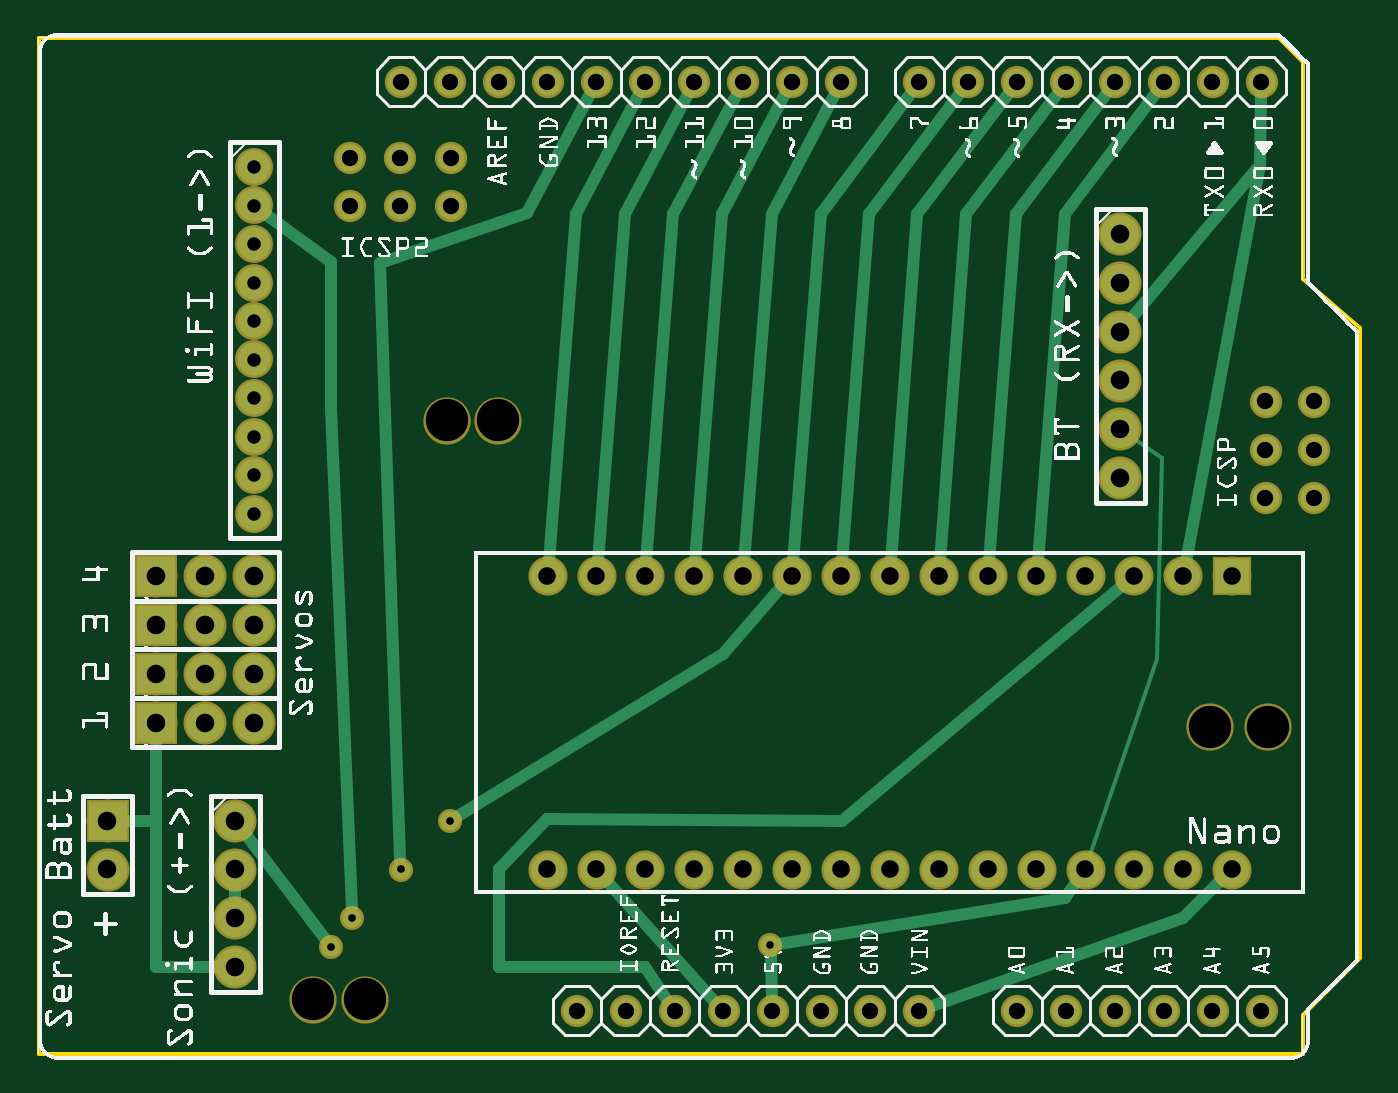
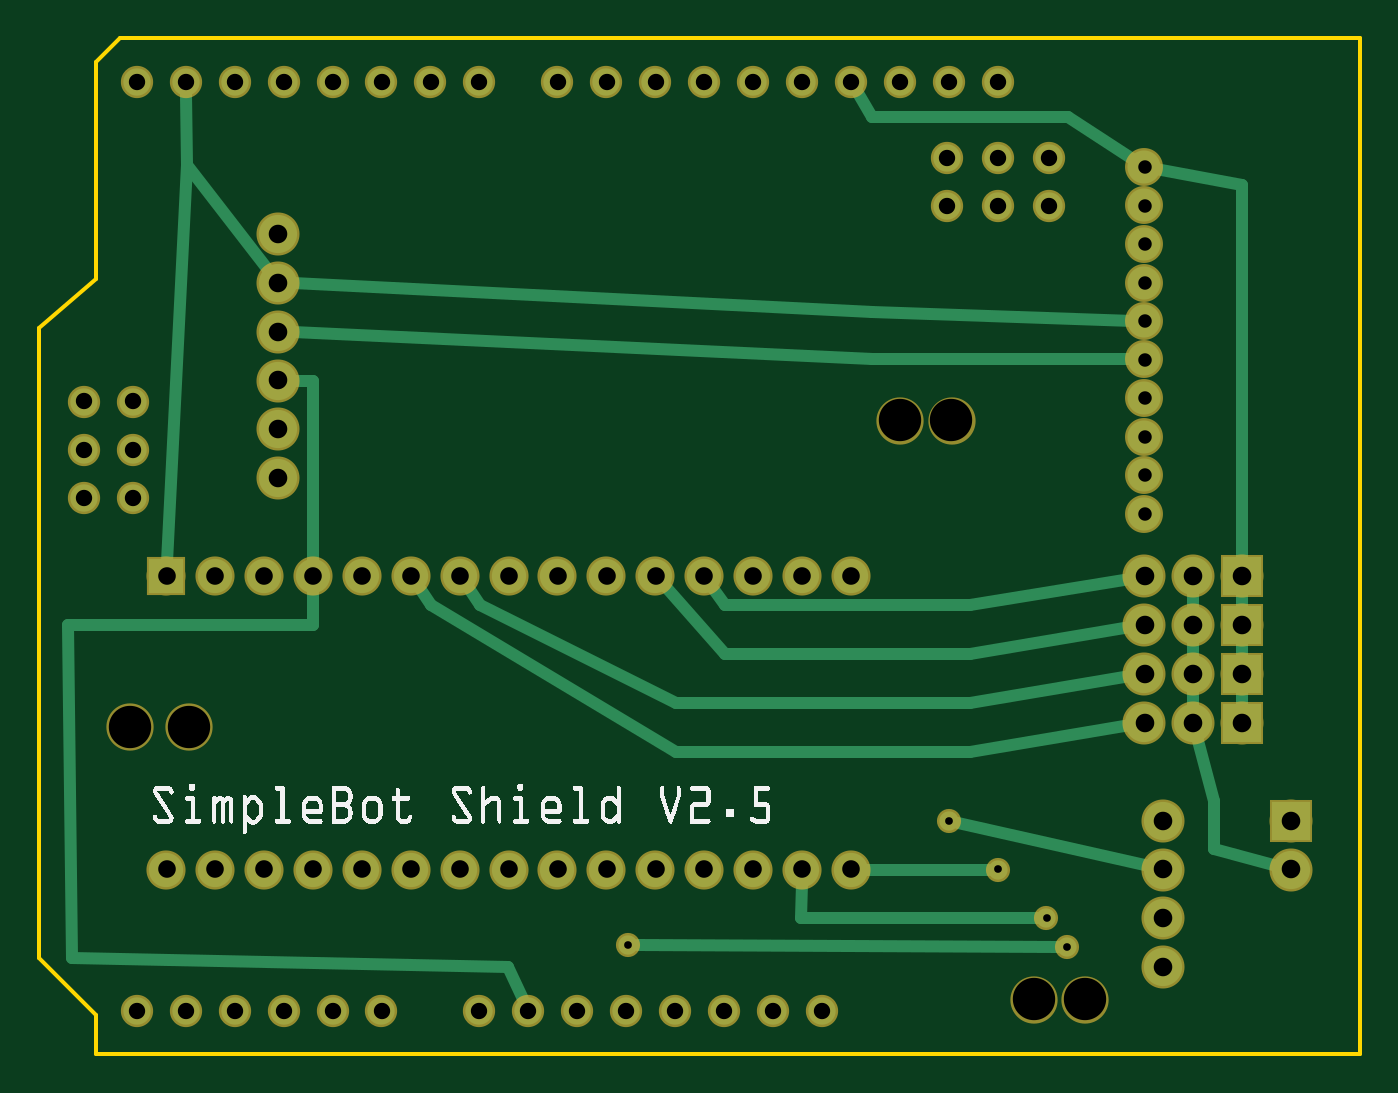
Circuit board: 8 layer files. Board 68.6 x 52.8 mm.
- outline: simplebotpcb_contour.gm1 (394 bytes)
- bottom_copper: simplebotpcb_copperBottom.gbl (3711 bytes)
- top_copper: simplebotpcb_copperTop.gtl (3999 bytes)
- drill: simplebotpcb_drill.txt (1984 bytes)
- bottom_mask: simplebotpcb_maskBottom.gbs (2228 bytes)
- top_mask: simplebotpcb_maskTop.gts (2228 bytes)
- bottom_silk: simplebotpcb_silkBottom.gbo (51003 bytes)
- top_silk: simplebotpcb_silkTop.gto (391272 bytes)

=== outline: simplebotpcb_contour.gm1 ===
G04 MADE WITH FRITZING*
G04 WWW.FRITZING.ORG*
G04 DOUBLE SIDED*
G04 HOLES PLATED*
G04 CONTOUR ON CENTER OF CONTOUR VECTOR*
%ASAXBY*%
%FSLAX23Y23*%
%MOIN*%
%OFA0B0*%
%SFA1.0B1.0*%
%ADD10C,0.008*%
%LNCONTOUR*%
G90*
G70*
G54D10*
X2596Y1596D02*
X2596Y2041D01*
X2547Y2090D01*
X11Y2090D01*
X11Y11D01*
X2596Y11D01*
X2596Y91D01*
X2713Y208D01*
X2713Y1497D01*
X2596Y1596D01*
D02*
G04 End of contour*
M02*
=== bottom_copper: simplebotpcb_copperBottom.gbl ===
G04 MADE WITH FRITZING*
G04 WWW.FRITZING.ORG*
G04 DOUBLE SIDED*
G04 HOLES PLATED*
G04 CONTOUR ON CENTER OF CONTOUR VECTOR*
%ASAXBY*%
%FSLAX23Y23*%
%MOIN*%
%OFA0B0*%
%SFA1.0B1.0*%
%ADD10C,0.039370*%
%ADD11C,0.070000*%
%ADD12C,0.078000*%
%ADD13C,0.067559*%
%ADD14C,0.055990*%
%ADD15R,0.070000X0.069972*%
%ADD16R,0.078000X0.078000*%
%ADD17C,0.024000*%
%LNCOPPER0*%
G90*
G70*
G54D10*
X1507Y234D03*
X609Y230D03*
G54D11*
X2452Y989D03*
X2352Y989D03*
X2252Y989D03*
X2152Y989D03*
X2052Y989D03*
X1952Y989D03*
X1852Y989D03*
X1752Y989D03*
X1652Y989D03*
X1552Y989D03*
X1452Y989D03*
X1352Y989D03*
X1252Y989D03*
X1152Y989D03*
X1052Y989D03*
X2452Y389D03*
X2352Y389D03*
X2252Y389D03*
X2152Y389D03*
X2052Y389D03*
X1952Y389D03*
X1852Y389D03*
X1752Y389D03*
X1652Y389D03*
X1552Y389D03*
X1452Y389D03*
X1352Y389D03*
X1252Y389D03*
X1152Y389D03*
X1052Y389D03*
G54D12*
X152Y489D03*
X152Y389D03*
X413Y489D03*
X413Y389D03*
X413Y289D03*
X413Y189D03*
G54D13*
X452Y1826D03*
X452Y1747D03*
X452Y1668D03*
X452Y1589D03*
X452Y1511D03*
X452Y1432D03*
X452Y1353D03*
X452Y1274D03*
X452Y1196D03*
X452Y1117D03*
G54D12*
X2223Y1689D03*
X2223Y1589D03*
X2223Y1489D03*
X2223Y1389D03*
X2223Y1289D03*
X2223Y1189D03*
G54D10*
X752Y389D03*
X652Y289D03*
X852Y488D03*
G54D14*
X2112Y100D03*
X2212Y100D03*
X2312Y100D03*
X2412Y100D03*
X2512Y100D03*
X1652Y2000D03*
X1552Y2000D03*
X1452Y2000D03*
X1352Y2000D03*
X1252Y2000D03*
X1152Y2000D03*
X1052Y2000D03*
X952Y2000D03*
X852Y2000D03*
X752Y2000D03*
X2512Y2000D03*
X2412Y2000D03*
X2312Y2000D03*
X2212Y2000D03*
X2112Y2000D03*
X2012Y2000D03*
X1912Y2000D03*
X1812Y2000D03*
X1212Y100D03*
X1112Y100D03*
X1312Y100D03*
X1412Y100D03*
X1512Y100D03*
X1612Y100D03*
X1712Y100D03*
X1812Y100D03*
X2012Y100D03*
X2620Y1346D03*
X2520Y1346D03*
X2620Y1247D03*
X2520Y1247D03*
X2620Y1148D03*
X2520Y1148D03*
X751Y1845D03*
X751Y1746D03*
X855Y1845D03*
X855Y1746D03*
X647Y1845D03*
X647Y1746D03*
G54D12*
X252Y689D03*
X352Y689D03*
X452Y689D03*
X252Y789D03*
X352Y789D03*
X452Y789D03*
X252Y889D03*
X352Y889D03*
X452Y889D03*
X252Y989D03*
X352Y989D03*
X452Y989D03*
G54D15*
X2452Y989D03*
G54D16*
X152Y489D03*
X252Y689D03*
X252Y789D03*
X252Y889D03*
X252Y989D03*
G54D17*
X1488Y234D02*
X628Y230D01*
D02*
X252Y759D02*
X252Y719D01*
D02*
X252Y959D02*
X252Y919D01*
D02*
X252Y859D02*
X252Y819D01*
D02*
X2152Y960D02*
X2152Y889D01*
D02*
X2152Y889D02*
X2652Y889D01*
D02*
X1753Y190D02*
X1723Y125D01*
D02*
X2644Y209D02*
X1753Y190D01*
D02*
X2652Y889D02*
X2644Y209D01*
D02*
X352Y889D02*
X352Y959D01*
D02*
X352Y889D02*
X352Y819D01*
D02*
X352Y719D02*
X352Y889D01*
D02*
X310Y430D02*
X181Y397D01*
D02*
X309Y530D02*
X310Y430D01*
D02*
X344Y660D02*
X309Y530D01*
D02*
X352Y859D02*
X352Y819D01*
D02*
X2410Y1829D02*
X2450Y1018D01*
D02*
X2241Y1613D02*
X2410Y1829D01*
D02*
X2411Y1972D02*
X2410Y1829D01*
D02*
X2152Y1389D02*
X2152Y1018D01*
D02*
X2193Y1389D02*
X2152Y1389D01*
D02*
X809Y930D02*
X481Y984D01*
D02*
X1310Y930D02*
X809Y930D01*
D02*
X1335Y966D02*
X1310Y930D01*
D02*
X809Y830D02*
X481Y884D01*
D02*
X1310Y830D02*
X809Y830D01*
D02*
X1432Y968D02*
X1310Y830D01*
D02*
X809Y730D02*
X481Y784D01*
D02*
X1410Y730D02*
X809Y730D01*
D02*
X1810Y930D02*
X1410Y730D01*
D02*
X1835Y966D02*
X1810Y930D01*
D02*
X809Y630D02*
X481Y684D01*
D02*
X1410Y630D02*
X809Y630D01*
D02*
X1910Y930D02*
X1410Y630D01*
D02*
X1935Y966D02*
X1910Y930D01*
D02*
X1022Y389D02*
X771Y389D01*
D02*
X253Y1789D02*
X427Y1821D01*
D02*
X252Y1019D02*
X253Y1789D01*
D02*
X608Y1928D02*
X1008Y1928D01*
D02*
X1008Y1928D02*
X1037Y1976D01*
D02*
X472Y1839D02*
X608Y1928D01*
D02*
X1009Y1529D02*
X476Y1511D01*
D02*
X2193Y1588D02*
X1009Y1529D01*
D02*
X1009Y1432D02*
X476Y1432D01*
D02*
X2193Y1488D02*
X1009Y1432D01*
D02*
X1154Y289D02*
X671Y289D01*
D02*
X1152Y360D02*
X1154Y289D01*
D02*
X833Y484D02*
X442Y396D01*
G04 End of Copper0*
M02*
=== top_copper: simplebotpcb_copperTop.gtl ===
G04 MADE WITH FRITZING*
G04 WWW.FRITZING.ORG*
G04 DOUBLE SIDED*
G04 HOLES PLATED*
G04 CONTOUR ON CENTER OF CONTOUR VECTOR*
%ASAXBY*%
%FSLAX23Y23*%
%MOIN*%
%OFA0B0*%
%SFA1.0B1.0*%
%ADD10C,0.039370*%
%ADD11C,0.070000*%
%ADD12C,0.078000*%
%ADD13C,0.067559*%
%ADD14C,0.055990*%
%ADD15R,0.070000X0.069972*%
%ADD16R,0.078000X0.078000*%
%ADD17C,0.024000*%
%ADD18C,0.008000*%
%LNCOPPER1*%
G90*
G70*
G54D10*
X1507Y234D03*
X609Y230D03*
G54D11*
X2452Y989D03*
X2352Y989D03*
X2252Y989D03*
X2152Y989D03*
X2052Y989D03*
X1952Y989D03*
X1852Y989D03*
X1752Y989D03*
X1652Y989D03*
X1552Y989D03*
X1452Y989D03*
X1352Y989D03*
X1252Y989D03*
X1152Y989D03*
X1052Y989D03*
X2452Y389D03*
X2352Y389D03*
X2252Y389D03*
X2152Y389D03*
X2052Y389D03*
X1952Y389D03*
X1852Y389D03*
X1752Y389D03*
X1652Y389D03*
X1552Y389D03*
X1452Y389D03*
X1352Y389D03*
X1252Y389D03*
X1152Y389D03*
X1052Y389D03*
G54D12*
X152Y489D03*
X152Y389D03*
X413Y489D03*
X413Y389D03*
X413Y289D03*
X413Y189D03*
G54D13*
X452Y1826D03*
X452Y1747D03*
X452Y1668D03*
X452Y1589D03*
X452Y1511D03*
X452Y1432D03*
X452Y1353D03*
X452Y1274D03*
X452Y1196D03*
X452Y1117D03*
G54D12*
X2223Y1689D03*
X2223Y1589D03*
X2223Y1489D03*
X2223Y1389D03*
X2223Y1289D03*
X2223Y1189D03*
G54D10*
X752Y389D03*
X652Y289D03*
X852Y488D03*
G54D14*
X2112Y100D03*
X2212Y100D03*
X2312Y100D03*
X2412Y100D03*
X2512Y100D03*
X1652Y2000D03*
X1552Y2000D03*
X1452Y2000D03*
X1352Y2000D03*
X1252Y2000D03*
X1152Y2000D03*
X1052Y2000D03*
X952Y2000D03*
X852Y2000D03*
X752Y2000D03*
X2512Y2000D03*
X2412Y2000D03*
X2312Y2000D03*
X2212Y2000D03*
X2112Y2000D03*
X2012Y2000D03*
X1912Y2000D03*
X1812Y2000D03*
X1212Y100D03*
X1112Y100D03*
X1312Y100D03*
X1412Y100D03*
X1512Y100D03*
X1612Y100D03*
X1712Y100D03*
X1812Y100D03*
X2012Y100D03*
X2620Y1346D03*
X2520Y1346D03*
X2620Y1247D03*
X2520Y1247D03*
X2620Y1148D03*
X2520Y1148D03*
X751Y1845D03*
X751Y1746D03*
X855Y1845D03*
X855Y1746D03*
X647Y1845D03*
X647Y1746D03*
G54D12*
X252Y689D03*
X352Y689D03*
X452Y689D03*
X252Y789D03*
X352Y789D03*
X452Y789D03*
X252Y889D03*
X352Y889D03*
X452Y889D03*
X252Y989D03*
X352Y989D03*
X452Y989D03*
G54D15*
X2452Y989D03*
G54D16*
X152Y489D03*
X252Y689D03*
X252Y789D03*
X252Y889D03*
X252Y989D03*
G54D17*
X598Y245D02*
X431Y465D01*
D02*
X1795Y1978D02*
X1610Y1730D01*
D02*
X1709Y1730D02*
X1895Y1978D01*
D02*
X1654Y1018D02*
X1709Y1730D01*
D02*
X1610Y1730D02*
X1554Y1018D01*
D02*
X1808Y1730D02*
X1995Y1978D01*
D02*
X1754Y1018D02*
X1808Y1730D01*
D02*
X1908Y1730D02*
X2095Y1978D01*
D02*
X1854Y1018D02*
X1908Y1730D01*
D02*
X2010Y1730D02*
X2195Y1978D01*
D02*
X1954Y1018D02*
X2010Y1730D01*
D02*
X2109Y1730D02*
X2295Y1978D01*
D02*
X2054Y1018D02*
X2109Y1730D01*
D02*
X2352Y289D02*
X1838Y109D01*
D02*
X2431Y369D02*
X2352Y289D01*
D02*
X1393Y121D02*
X1171Y368D01*
D02*
X1050Y493D02*
X952Y390D01*
D02*
X2229Y971D02*
X1653Y488D01*
D02*
X1653Y488D02*
X1050Y493D01*
D02*
X1508Y215D02*
X1511Y128D01*
D02*
X2110Y330D02*
X1526Y237D01*
D02*
X2135Y365D02*
X2110Y330D01*
D02*
X952Y390D02*
X952Y189D01*
D02*
X952Y189D02*
X1252Y189D01*
D02*
X1252Y189D02*
X1296Y123D01*
D02*
X2509Y1829D02*
X2511Y1972D01*
D02*
X2509Y1829D02*
X2242Y1512D01*
D02*
X2357Y1018D02*
X2509Y1829D01*
D02*
X1408Y1730D02*
X1354Y1018D01*
G54D18*
D02*
X2298Y820D02*
X2159Y412D01*
D02*
X2308Y1231D02*
X2298Y820D01*
D02*
X2243Y1275D02*
X2308Y1231D01*
G54D17*
D02*
X1010Y1731D02*
X1139Y1975D01*
D02*
X709Y1629D02*
X1010Y1731D01*
D02*
X751Y408D02*
X709Y1629D01*
D02*
X1538Y1975D02*
X1408Y1730D01*
D02*
X1309Y1730D02*
X1254Y1018D01*
D02*
X1511Y1730D02*
X1639Y1975D01*
D02*
X1454Y1018D02*
X1511Y1730D01*
D02*
X1210Y1730D02*
X1339Y1975D01*
D02*
X1110Y1730D02*
X1054Y1018D01*
D02*
X1239Y1975D02*
X1110Y1730D01*
D02*
X1439Y1975D02*
X1309Y1730D01*
D02*
X1154Y1018D02*
X1210Y1730D01*
D02*
X608Y1631D02*
X472Y1732D01*
D02*
X651Y308D02*
X608Y1331D01*
D02*
X608Y1331D02*
X608Y1631D01*
D02*
X1410Y830D02*
X868Y498D01*
D02*
X1532Y968D02*
X1410Y830D01*
D02*
X250Y189D02*
X383Y189D01*
D02*
X250Y488D02*
X250Y189D01*
D02*
X413Y319D02*
X413Y359D01*
D02*
X250Y488D02*
X182Y489D01*
D02*
X251Y659D02*
X250Y488D01*
G04 End of Copper1*
M02*
=== drill: simplebotpcb_drill.txt ===
; NON-PLATED HOLES START AT T1
; THROUGH (PLATED) HOLES START AT T100
M48
INCH
T1C0.086614
T100C0.033454
T101C0.015748
T102C0.038000
T103C0.036000
T104C0.027559
%
T1
X024064Y006802
X008463Y013074
X005726Y001234
X009514Y013074
X025258Y006802
X006777Y001234
T100
X025198Y013464
X023115Y019998
X013115Y000998
X021115Y019998
X006468Y018449
X021115Y000998
X007507Y018449
X025198Y011480
X013515Y019998
X007515Y019998
X016515Y019998
X023115Y000998
X011515Y019998
X025198Y012472
X020115Y019998
X008547Y018449
X015115Y000998
X012115Y000998
X006468Y017457
X017115Y000998
X019115Y019998
X014115Y000998
X025115Y019998
X020115Y000998
X007507Y017457
X009515Y019998
X026198Y013464
X024115Y019998
X010515Y019998
X025115Y000998
X022115Y000998
X022115Y019998
X008547Y017457
X015515Y019998
X024115Y000998
X026198Y011480
X018115Y019998
X014515Y019998
X008515Y019998
X016115Y000998
X012515Y019998
X026198Y012472
X018115Y000998
X011115Y000998
T101
X006515Y002892
X008515Y004881
X007515Y003892
X006092Y002300
X015074Y002342
T102
X022226Y011892
X004130Y004892
X003515Y009892
X004515Y006892
X004130Y003892
X002515Y009892
X022226Y016892
X004515Y008892
X003515Y006892
X022226Y015892
X004515Y007892
X002515Y006892
X001515Y004892
X022226Y014892
X003515Y008892
X001515Y003892
X022226Y013892
X004130Y002892
X004515Y009892
X002515Y008892
X003515Y007892
X022226Y012892
X004130Y001892
X002515Y007892
T103
X011515Y003892
X017515Y003892
X021515Y009892
X010515Y003892
X014515Y009892
X016515Y003892
X020515Y009892
X021515Y003892
X015515Y009892
X014515Y003892
X020515Y003892
X024515Y009892
X013515Y009892
X015515Y003892
X019515Y009892
X012515Y009892
X024515Y003892
X018515Y009892
X013515Y003892
X019515Y003892
X023515Y009892
X012515Y003892
X018515Y003892
X022515Y009892
X011515Y009892
X023515Y003892
X017515Y009892
X010515Y009892
X022515Y003892
X016515Y009892
T104
X004515Y011168
X004515Y015105
X004515Y018255
X004515Y011955
X004515Y013530
X004515Y016680
X004515Y017467
X004515Y015892
X004515Y014317
X004515Y012743
T00
M30

=== bottom_mask: simplebotpcb_maskBottom.gbs ===
G04 MADE WITH FRITZING*
G04 WWW.FRITZING.ORG*
G04 DOUBLE SIDED*
G04 HOLES PLATED*
G04 CONTOUR ON CENTER OF CONTOUR VECTOR*
%ASAXBY*%
%FSLAX23Y23*%
%MOIN*%
%OFA0B0*%
%SFA1.0B1.0*%
%ADD10C,0.096614*%
%ADD11C,0.049370*%
%ADD12C,0.080000*%
%ADD13C,0.088000*%
%ADD14C,0.077559*%
%ADD15C,0.065990*%
%ADD16R,0.080000X0.079972*%
%ADD17R,0.088000X0.088000*%
%LNMASK0*%
G90*
G70*
G54D10*
X951Y1307D03*
X846Y1307D03*
X678Y123D03*
X2526Y680D03*
X2406Y680D03*
X573Y123D03*
G54D11*
X1507Y234D03*
X609Y230D03*
G54D12*
X2452Y989D03*
X2352Y989D03*
X2252Y989D03*
X2152Y989D03*
X2052Y989D03*
X1952Y989D03*
X1852Y989D03*
X1752Y989D03*
X1652Y989D03*
X1552Y989D03*
X1452Y989D03*
X1352Y989D03*
X1252Y989D03*
X1152Y989D03*
X1052Y989D03*
X2452Y389D03*
X2352Y389D03*
X2252Y389D03*
X2152Y389D03*
X2052Y389D03*
X1952Y389D03*
X1852Y389D03*
X1752Y389D03*
X1652Y389D03*
X1552Y389D03*
X1452Y389D03*
X1352Y389D03*
X1252Y389D03*
X1152Y389D03*
X1052Y389D03*
G54D13*
X152Y489D03*
X152Y389D03*
X413Y489D03*
X413Y389D03*
X413Y289D03*
X413Y189D03*
G54D14*
X452Y1826D03*
X452Y1747D03*
X452Y1668D03*
X452Y1589D03*
X452Y1511D03*
X452Y1432D03*
X452Y1353D03*
X452Y1274D03*
X452Y1196D03*
X452Y1117D03*
G54D13*
X2223Y1689D03*
X2223Y1589D03*
X2223Y1489D03*
X2223Y1389D03*
X2223Y1289D03*
X2223Y1189D03*
G54D11*
X752Y389D03*
X652Y289D03*
X852Y488D03*
G54D15*
X2112Y100D03*
X2212Y100D03*
X2312Y100D03*
X2412Y100D03*
X2512Y100D03*
X1652Y2000D03*
X1552Y2000D03*
X1452Y2000D03*
X1352Y2000D03*
X1252Y2000D03*
X1152Y2000D03*
X1052Y2000D03*
X952Y2000D03*
X852Y2000D03*
X752Y2000D03*
X2512Y2000D03*
X2412Y2000D03*
X2312Y2000D03*
X2212Y2000D03*
X2112Y2000D03*
X2012Y2000D03*
X1912Y2000D03*
X1812Y2000D03*
X1212Y100D03*
X1112Y100D03*
X1312Y100D03*
X1412Y100D03*
X1512Y100D03*
X1612Y100D03*
X1712Y100D03*
X1812Y100D03*
X2012Y100D03*
X2620Y1346D03*
X2520Y1346D03*
X2620Y1247D03*
X2520Y1247D03*
X2620Y1148D03*
X2520Y1148D03*
X751Y1845D03*
X751Y1746D03*
X855Y1845D03*
X855Y1746D03*
X647Y1845D03*
X647Y1746D03*
G54D13*
X252Y689D03*
X352Y689D03*
X452Y689D03*
X252Y789D03*
X352Y789D03*
X452Y789D03*
X252Y889D03*
X352Y889D03*
X452Y889D03*
X252Y989D03*
X352Y989D03*
X452Y989D03*
G54D16*
X2452Y989D03*
G54D17*
X152Y489D03*
X252Y689D03*
X252Y789D03*
X252Y889D03*
X252Y989D03*
G04 End of Mask0*
M02*
=== top_mask: simplebotpcb_maskTop.gts ===
G04 MADE WITH FRITZING*
G04 WWW.FRITZING.ORG*
G04 DOUBLE SIDED*
G04 HOLES PLATED*
G04 CONTOUR ON CENTER OF CONTOUR VECTOR*
%ASAXBY*%
%FSLAX23Y23*%
%MOIN*%
%OFA0B0*%
%SFA1.0B1.0*%
%ADD10C,0.096614*%
%ADD11C,0.049370*%
%ADD12C,0.080000*%
%ADD13C,0.088000*%
%ADD14C,0.077559*%
%ADD15C,0.065990*%
%ADD16R,0.080000X0.079972*%
%ADD17R,0.088000X0.088000*%
%LNMASK1*%
G90*
G70*
G54D10*
X951Y1307D03*
X846Y1307D03*
X678Y123D03*
X2526Y680D03*
X2406Y680D03*
X573Y123D03*
G54D11*
X1507Y234D03*
X609Y230D03*
G54D12*
X2452Y989D03*
X2352Y989D03*
X2252Y989D03*
X2152Y989D03*
X2052Y989D03*
X1952Y989D03*
X1852Y989D03*
X1752Y989D03*
X1652Y989D03*
X1552Y989D03*
X1452Y989D03*
X1352Y989D03*
X1252Y989D03*
X1152Y989D03*
X1052Y989D03*
X2452Y389D03*
X2352Y389D03*
X2252Y389D03*
X2152Y389D03*
X2052Y389D03*
X1952Y389D03*
X1852Y389D03*
X1752Y389D03*
X1652Y389D03*
X1552Y389D03*
X1452Y389D03*
X1352Y389D03*
X1252Y389D03*
X1152Y389D03*
X1052Y389D03*
G54D13*
X152Y489D03*
X152Y389D03*
X413Y489D03*
X413Y389D03*
X413Y289D03*
X413Y189D03*
G54D14*
X452Y1826D03*
X452Y1747D03*
X452Y1668D03*
X452Y1589D03*
X452Y1511D03*
X452Y1432D03*
X452Y1353D03*
X452Y1274D03*
X452Y1196D03*
X452Y1117D03*
G54D13*
X2223Y1689D03*
X2223Y1589D03*
X2223Y1489D03*
X2223Y1389D03*
X2223Y1289D03*
X2223Y1189D03*
G54D11*
X752Y389D03*
X652Y289D03*
X852Y488D03*
G54D15*
X2112Y100D03*
X2212Y100D03*
X2312Y100D03*
X2412Y100D03*
X2512Y100D03*
X1652Y2000D03*
X1552Y2000D03*
X1452Y2000D03*
X1352Y2000D03*
X1252Y2000D03*
X1152Y2000D03*
X1052Y2000D03*
X952Y2000D03*
X852Y2000D03*
X752Y2000D03*
X2512Y2000D03*
X2412Y2000D03*
X2312Y2000D03*
X2212Y2000D03*
X2112Y2000D03*
X2012Y2000D03*
X1912Y2000D03*
X1812Y2000D03*
X1212Y100D03*
X1112Y100D03*
X1312Y100D03*
X1412Y100D03*
X1512Y100D03*
X1612Y100D03*
X1712Y100D03*
X1812Y100D03*
X2012Y100D03*
X2620Y1346D03*
X2520Y1346D03*
X2620Y1247D03*
X2520Y1247D03*
X2620Y1148D03*
X2520Y1148D03*
X751Y1845D03*
X751Y1746D03*
X855Y1845D03*
X855Y1746D03*
X647Y1845D03*
X647Y1746D03*
G54D13*
X252Y689D03*
X352Y689D03*
X452Y689D03*
X252Y789D03*
X352Y789D03*
X452Y789D03*
X252Y889D03*
X352Y889D03*
X452Y889D03*
X252Y989D03*
X352Y989D03*
X452Y989D03*
G54D16*
X2452Y989D03*
G54D17*
X152Y489D03*
X252Y689D03*
X252Y789D03*
X252Y889D03*
X252Y989D03*
G04 End of Mask1*
M02*
=== bottom_silk: simplebotpcb_silkBottom.gbo (51003 bytes, source omitted) ===
=== top_silk: simplebotpcb_silkTop.gto (391272 bytes, source omitted) ===
